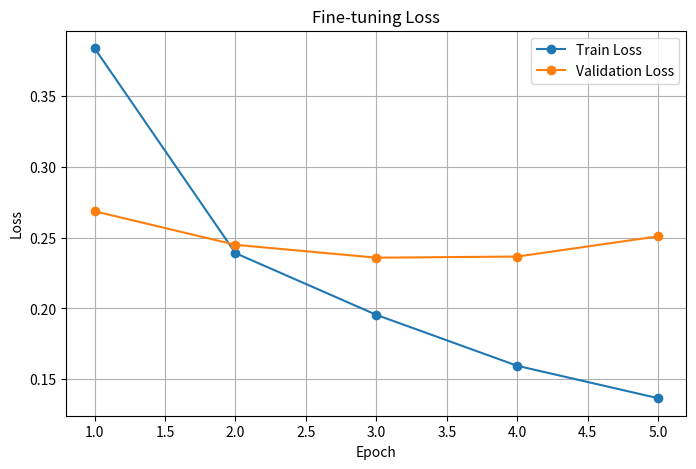

Recreate this plot in Python. (Note: this script raises an exception after producing the figure.)
import matplotlib.pyplot as plt


# Fine-tuning training history
epochs = [1, 2, 3, 4, 5]

train_loss = [
    0.3839,
    0.2391,
    0.1955,
    0.1595,
    0.1366
]

val_loss = [
    0.2687,
    0.2450,
    0.2359,
    0.2367,
    0.2510
]

plt.figure(figsize=(8, 5))
plt.plot(epochs, train_loss, marker="o", label="Train Loss")
plt.plot(epochs, val_loss, marker="o", label="Validation Loss")

plt.xlabel("Epoch")
plt.ylabel("Loss")
plt.title("Fine-tuning Loss")
plt.legend()
plt.grid(True)

plt.savefig("results/loss_curve.png", dpi=300)
plt.close()


# Model comparison
models = [
    "Baseline",
    "Augmentation",
    "Fine-tuning"
]

f1_scores = [
    0.67,
    0.76,
    0.80
]

plt.figure(figsize=(8, 5))
plt.bar(models, f1_scores)

plt.xlabel("Model")
plt.ylabel("Macro F1")
plt.title("Model Performance Comparison")
plt.ylim(0, 1)
plt.grid(axis="y")

plt.savefig(
    "results/model_comparison.png",
    dpi=300
)

plt.close()

print("Graphs saved successfully!")
